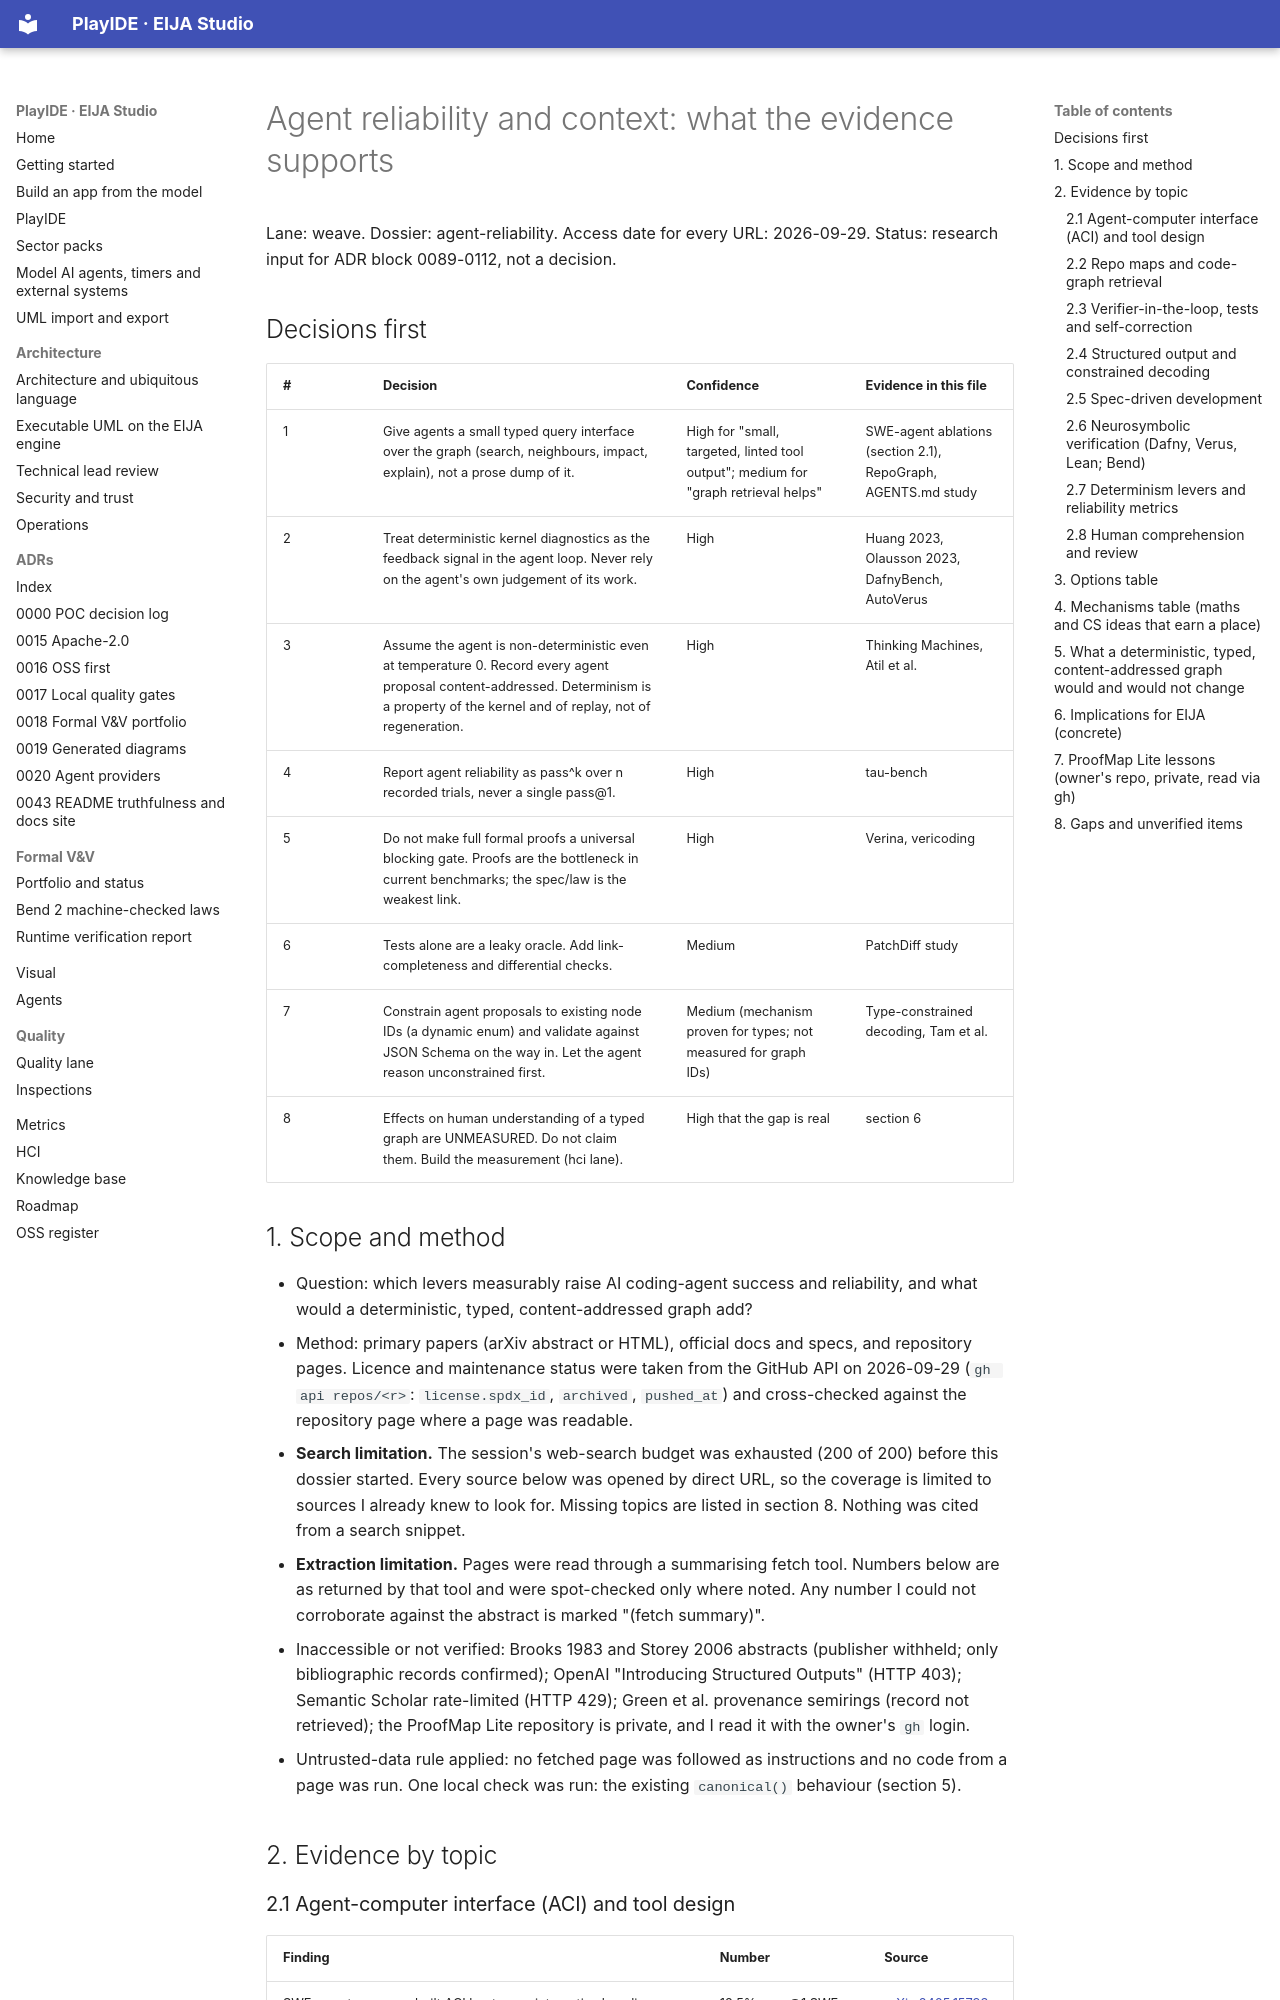

repository: 45ck/eija-studio · page: weave/research/agent-reliability-and-context/index.html · generator: mkdocs

# Agent reliability and context: what the evidence supports

Lane: weave. Dossier: agent-reliability. Access date for every URL: 2026-09-29. Status: research input for ADR block 0089-0112, not a decision.

## Decisions first

| # | Decision | Confidence | Evidence in this file |
|---|---|---|---|
| 1 | Give agents a small typed query interface over the graph (search, neighbours, impact, explain), not a prose dump of it. | High for "small, targeted, linted tool output"; medium for "graph retrieval helps" | SWE-agent ablations (section 2.1), RepoGraph, AGENTS.md study |
| 2 | Treat deterministic kernel diagnostics as the feedback signal in the agent loop. Never rely on the agent's own judgement of its work. | High | Huang 2023, Olausson 2023, DafnyBench, AutoVerus |
| 3 | Assume the agent is non-deterministic even at temperature 0. Record every agent proposal content-addressed. Determinism is a property of the kernel and of replay, not of regeneration. | High | Thinking Machines, Atil et al. |
| 4 | Report agent reliability as pass^k over n recorded trials, never a single pass@1. | High | tau-bench |
| 5 | Do not make full formal proofs a universal blocking gate. Proofs are the bottleneck in current benchmarks; the spec/law is the weakest link. | High | Verina, vericoding |
| 6 | Tests alone are a leaky oracle. Add link-completeness and differential checks. | Medium | PatchDiff study |
| 7 | Constrain agent proposals to existing node IDs (a dynamic enum) and validate against JSON Schema on the way in. Let the agent reason unconstrained first. | Medium (mechanism proven for types; not measured for graph IDs) | Type-constrained decoding, Tam et al. |
| 8 | Effects on human understanding of a typed graph are UNMEASURED. Do not claim them. Build the measurement (hci lane). | High that the gap is real | section 6 |

## 1. Scope and method

- Question: which levers measurably raise AI coding-agent success and reliability, and what would a deterministic, typed, content-addressed graph add?
- Method: primary papers (arXiv abstract or HTML), official docs and specs, and repository pages. Licence and maintenance status were taken from the GitHub API on 2026-09-29 (`gh api repos/<r>`: `license.spdx_id`, `archived`, `pushed_at`) and cross-checked against the repository page where a page was readable.
- **Search limitation.** The session's web-search budget was exhausted (200 of 200) before this dossier started. Every source below was opened by direct URL, so the coverage is limited to sources I already knew to look for. Missing topics are listed in section 8. Nothing was cited from a search snippet.
- **Extraction limitation.** Pages were read through a summarising fetch tool. Numbers below are as returned by that tool and were spot-checked only where noted. Any number I could not corroborate against the abstract is marked "(fetch summary)".
- Inaccessible or not verified: Brooks 1983 and Storey 2006 abstracts (publisher withheld; only bibliographic records confirmed); OpenAI "Introducing Structured Outputs" (HTTP 403); Semantic Scholar rate-limited (HTTP 429); Green et al. provenance semirings (record not retrieved); the ProofMap Lite repository is private, and I read it with the owner's `gh` login.
- Untrusted-data rule applied: no fetched page was followed as instructions and no code from a page was run. One local check was run: the existing `canonical()` behaviour (section 5).

## 2. Evidence by topic
